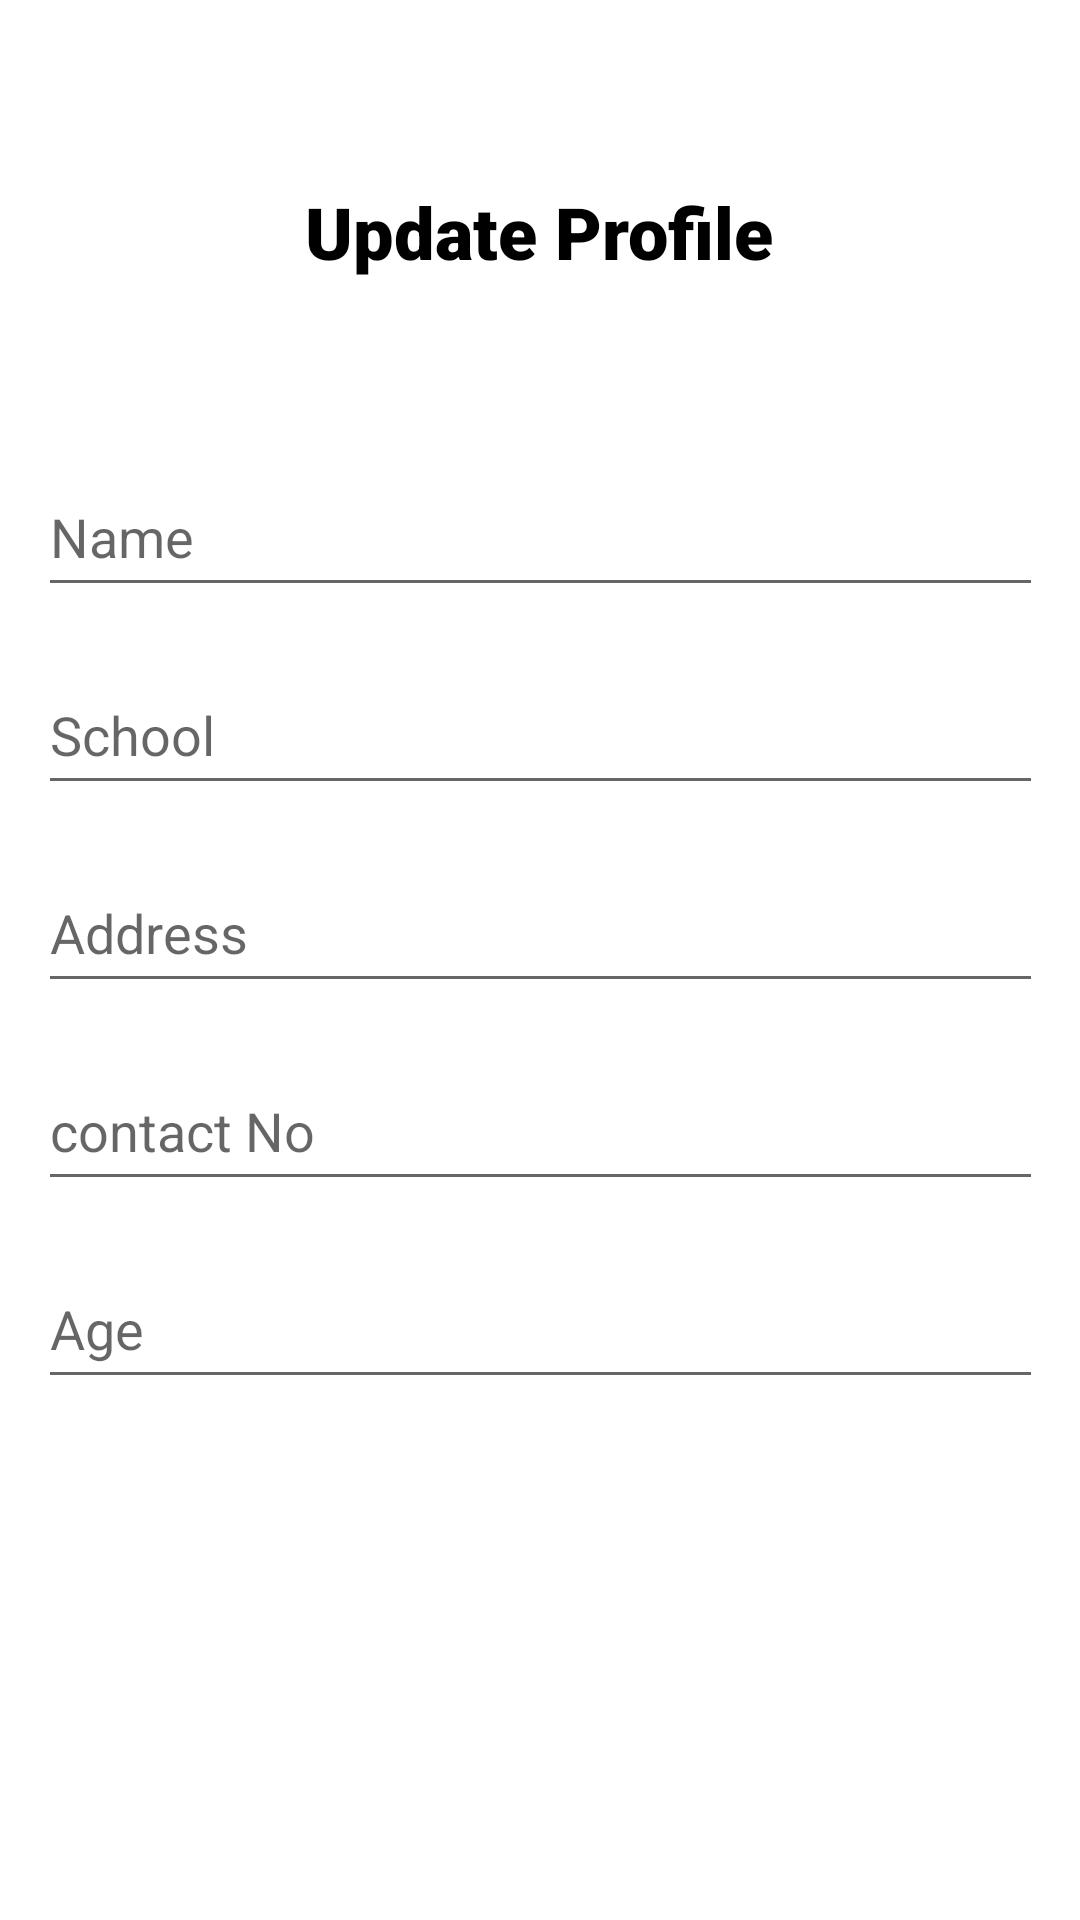

The Android layout XML behind this screen, and the referenced resources:
<!-- AndroidManifest.xml: application theme Theme.SchoolRide -->
<!-- res/layout/activity_update_student.xml -->
<?xml version="1.0" encoding="utf-8"?>
<androidx.constraintlayout.widget.ConstraintLayout xmlns:android="http://schemas.android.com/apk/res/android"
    xmlns:app="http://schemas.android.com/apk/res-auto"
    xmlns:tools="http://schemas.android.com/tools"
    android:layout_width="match_parent"
    android:layout_height="match_parent"
    tools:context=".UpdateStudent">

    <EditText
        android:id="@+id/iduvName"
        android:layout_width="335dp"
        android:layout_height="50dp"
        android:layout_marginStart="16dp"
        android:layout_marginTop="59dp"
        android:layout_marginEnd="16dp"
        android:ems="10"
        android:hint="Name"
        android:inputType="textPersonName"
        app:layout_constraintEnd_toEndOf="parent"
        app:layout_constraintStart_toStartOf="parent"
        app:layout_constraintTop_toBottomOf="@+id/textView14" />

    <EditText
        android:id="@+id/iduvNic"
        android:layout_width="335dp"
        android:layout_height="50dp"
        android:layout_marginStart="16dp"
        android:layout_marginTop="16dp"
        android:layout_marginEnd="16dp"
        android:ems="10"
        android:hint="School"
        android:inputType="textPersonName"
        app:layout_constraintEnd_toEndOf="parent"
        app:layout_constraintStart_toStartOf="parent"
        app:layout_constraintTop_toBottomOf="@+id/iduvName" />

    <EditText
        android:id="@+id/iduvvehicle"
        android:layout_width="335dp"
        android:layout_height="50dp"
        android:layout_marginStart="16dp"
        android:layout_marginTop="16dp"
        android:layout_marginEnd="16dp"
        android:ems="10"
        android:hint="Address"
        android:inputType="textPersonName"
        app:layout_constraintEnd_toEndOf="parent"
        app:layout_constraintStart_toStartOf="parent"
        app:layout_constraintTop_toBottomOf="@+id/iduvNic" />

    <EditText
        android:id="@+id/iduvLicenseNo"
        android:layout_width="335dp"
        android:layout_height="50dp"
        android:layout_marginStart="16dp"
        android:layout_marginTop="16dp"
        android:layout_marginEnd="16dp"
        android:ems="10"
        android:hint="contact No"
        android:inputType="textPersonName"
        app:layout_constraintEnd_toEndOf="parent"
        app:layout_constraintStart_toStartOf="parent"
        app:layout_constraintTop_toBottomOf="@+id/iduvvehicle" />

    <EditText
        android:id="@+id/iduvVNo"
        android:layout_width="335dp"
        android:layout_height="50dp"
        android:layout_marginStart="16dp"
        android:layout_marginTop="16dp"
        android:layout_marginEnd="16dp"
        android:ems="10"
        android:hint="Age"
        android:inputType="textPersonName"
        app:layout_constraintEnd_toEndOf="parent"
        app:layout_constraintStart_toStartOf="parent"
        app:layout_constraintTop_toBottomOf="@+id/iduvLicenseNo" />

    <Button
        android:id="@+id/iduvbutton"
        android:layout_width="wrap_content"
        android:layout_height="wrap_content"
        android:layout_marginStart="32dp"
        android:layout_marginTop="88dp"
        android:layout_marginEnd="32dp"
        android:layout_marginBottom="125dp"
        android:text="Save"
        app:layout_constraintBottom_toBottomOf="parent"
        app:layout_constraintEnd_toStartOf="@+id/iduvShow"
        app:layout_constraintStart_toStartOf="parent"
        app:layout_constraintTop_toBottomOf="@+id/iduvVNo" />

    <Button
        android:id="@+id/iduvShow"
        android:layout_width="wrap_content"
        android:layout_height="wrap_content"
        android:layout_marginStart="32dp"
        android:layout_marginTop="88dp"
        android:layout_marginEnd="32dp"
        android:layout_marginBottom="125dp"
        android:text="Show"
        app:layout_constraintBottom_toBottomOf="parent"
        app:layout_constraintEnd_toEndOf="parent"
        app:layout_constraintHorizontal_bias="1.0"
        app:layout_constraintStart_toEndOf="@+id/iduvbutton"
        app:layout_constraintTop_toBottomOf="@+id/iduvVNo" />

    <TextView
        android:id="@+id/textView14"
        android:layout_width="wrap_content"
        android:layout_height="wrap_content"
        android:layout_marginTop="61dp"
        android:fontFamily="sans-serif-black"
        android:text="Update Profile"
        android:textColor="#000000"
        android:textSize="24sp"
        app:layout_constraintEnd_toEndOf="parent"
        app:layout_constraintHorizontal_bias="0.498"
        app:layout_constraintStart_toStartOf="parent"
        app:layout_constraintTop_toTopOf="parent" />


</androidx.constraintlayout.widget.ConstraintLayout>
<!-- resources referenced by this layout -->
<resources>
  <style name="Theme.SchoolRide" parent="Theme.MaterialComponents.DayNight.DarkActionBar">
          
          <item name="colorPrimary">@color/purple_500</item>
          <item name="colorPrimaryVariant">@color/purple_700</item>
          <item name="colorOnPrimary">@color/white</item>
          
          <item name="colorSecondary">@color/teal_200</item>
          <item name="colorSecondaryVariant">@color/teal_700</item>
          <item name="colorOnSecondary">@color/black</item>
          
          <item name="android:statusBarColor" tools:targetApi="l">?attr/colorPrimaryVariant</item>
          
      </style>
  <!-- not gathered from this repository: default colours our renderer supplied (Android Studio template values) -->
  <color name="purple_500">#FF6200EE</color>
  <color name="purple_700">#FF3700B3</color>
  <color name="teal_200">#FF03DAC5</color>
  <color name="teal_700">#FF018786</color>
  <color name="black">#FF000000</color>
  <color name="white">#FFFFFFFF</color>
</resources>
